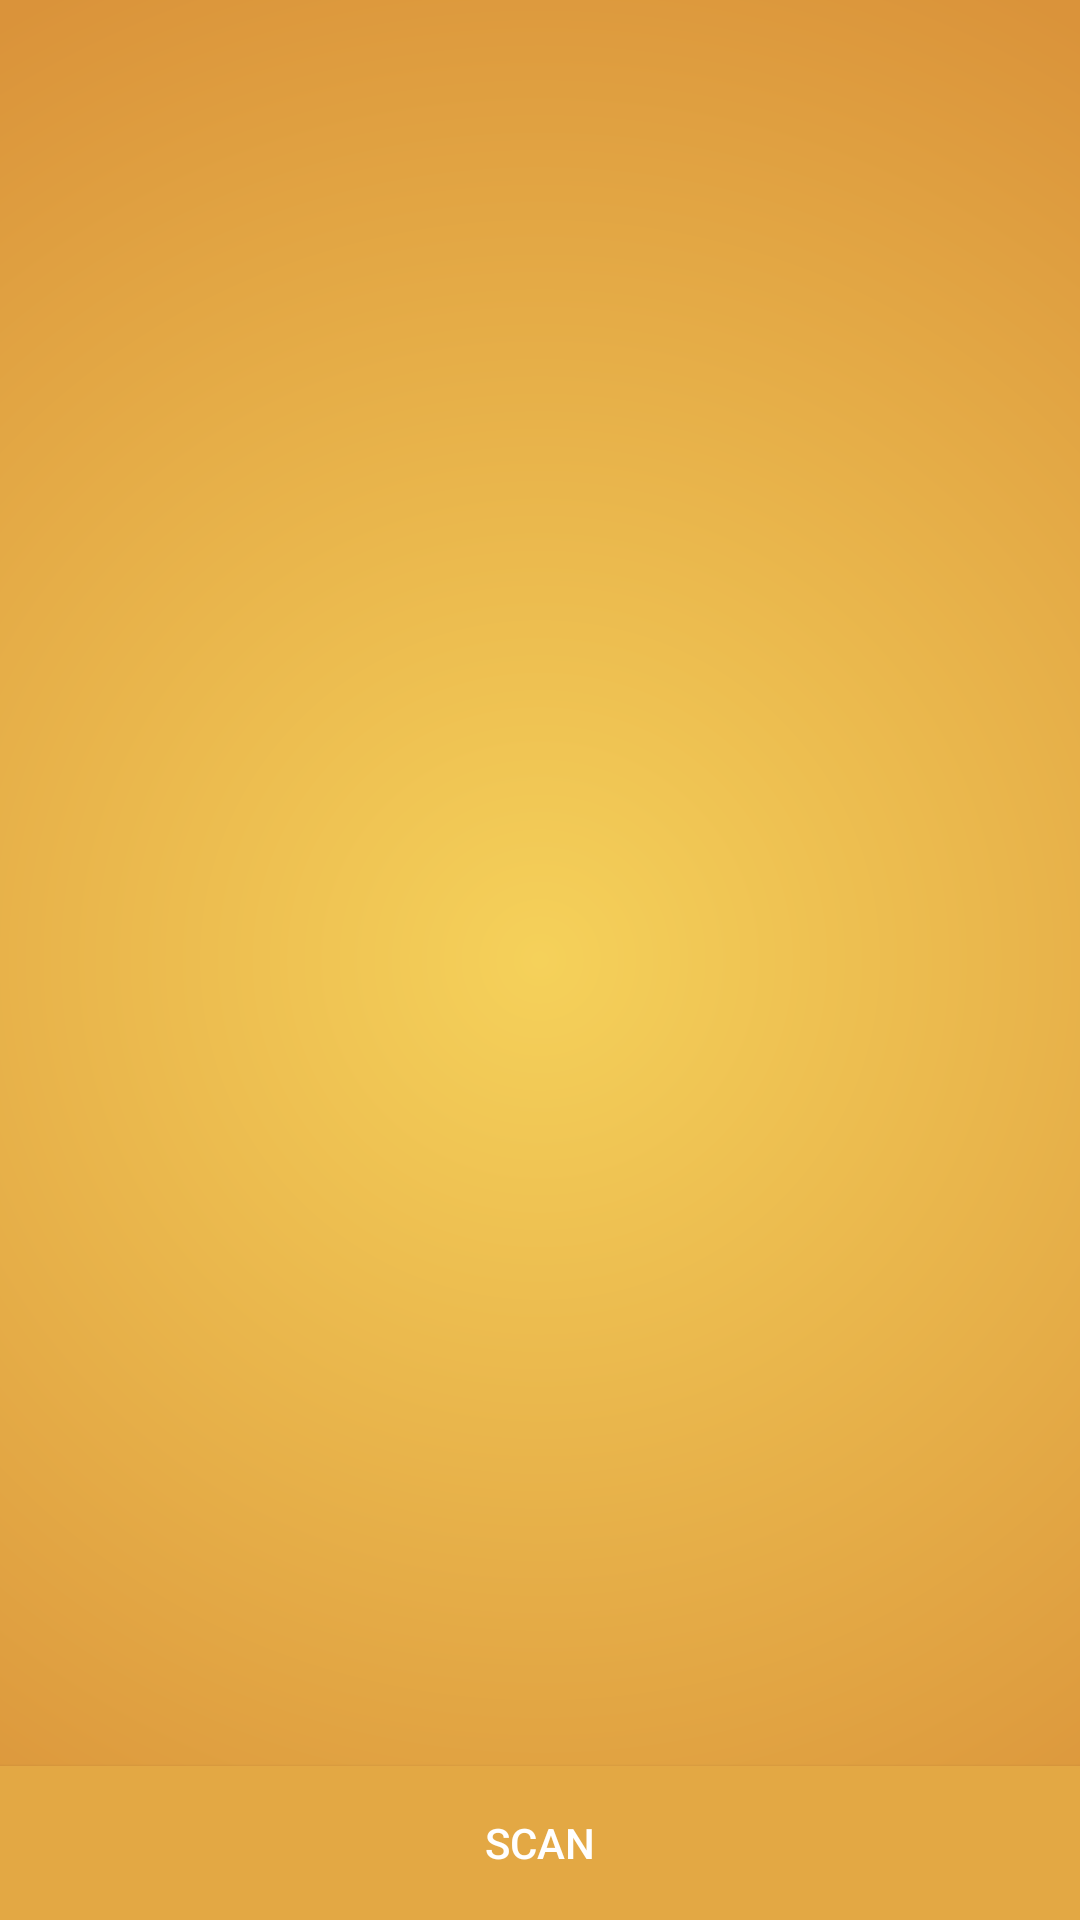

Here is an Android app screen rendered from its layout file. Give the layout XML and the strings, colors and styles it references.
<!-- AndroidManifest.xml: application theme AppTheme -->
<!-- res/layout/dialog_device_list.xml -->
<?xml version="1.0" encoding="utf-8"?>
<androidx.constraintlayout.widget.ConstraintLayout xmlns:android="http://schemas.android.com/apk/res/android"
    xmlns:app="http://schemas.android.com/apk/res-auto"
    android:layout_width="match_parent"
    android:id="@+id/cl_container"
    android:layout_height="match_parent">

    <TextView
        android:id="@+id/title_paired_devices"
        android:layout_width="match_parent"
        android:layout_height="0dp"
        app:layout_constraintHeight_percent="0.06"
        android:background="@color/colorPrimaryDark"
        android:paddingLeft="5dp"
        android:text="@string/title_paired_devices"
        android:textColor="#fff"
        android:visibility="gone"
        android:gravity="center"
        app:layout_constraintEnd_toEndOf="parent"
        app:layout_constraintStart_toStartOf="parent"
        app:layout_constraintTop_toTopOf="parent" />

    <androidx.recyclerview.widget.RecyclerView
        android:id="@+id/rv_paired_devices"
        android:layout_width="match_parent"
        android:layout_height="0dp"
        app:layout_constraintHeight_percent="0.35"
        android:stackFromBottom="true"
        app:layout_constraintStart_toStartOf="parent"
        app:layout_constraintEnd_toEndOf="parent"
        app:layout_constraintTop_toBottomOf="@id/title_paired_devices" />

    <TextView
        android:id="@+id/title_new_devices"
        android:layout_width="match_parent"
        android:layout_height="0dp"
        app:layout_constraintHeight_percent="0.06"
        android:background="@color/colorPrimaryDark"
        android:paddingLeft="5dp"
        android:gravity="center"
        app:layout_constraintStart_toStartOf="parent"
        app:layout_constraintEnd_toEndOf="parent"
        android:text="@string/title_other_devices"
        android:textColor="#fff"
        android:visibility="gone"
        app:layout_constraintTop_toBottomOf="@id/rv_paired_devices" />

    <androidx.recyclerview.widget.RecyclerView
        android:id="@+id/rv_new_devices"
        android:layout_width="match_parent"
        android:layout_height="0dp"
        app:layout_constraintHeight_percent="0.45"
        android:stackFromBottom="true"
        app:layout_constraintTop_toBottomOf="@id/title_new_devices" />

    <Button
        android:id="@+id/button_scan"
        android:layout_width="match_parent"
        android:layout_height="0dp"
        app:layout_constraintHeight_percent="0.08"
        android:text="@string/button_scan"
        android:background="@color/colorPrimaryDark"
        android:textColor="@color/white"
        app:layout_constraintStart_toStartOf="parent"
        app:layout_constraintEnd_toEndOf="parent"
        app:layout_constraintBottom_toBottomOf="parent" />
</androidx.constraintlayout.widget.ConstraintLayout>
<!-- resources referenced by this layout -->
<resources>
  <color name="colorPrimaryDark">#e3a844</color>
  <string name="button_scan">Scan</string>
  <string name="title_other_devices">Other Devices</string>
  <string name="title_paired_devices">Paired Devices</string>
  <style name="AppTheme" parent="Theme.AppCompat.Light.NoActionBar">
          
          <item name="colorPrimary">@color/colorPrimary</item>
          <item name="colorPrimaryDark">@color/colorPrimaryDark</item>
          <item name="colorAccent">@color/colorAccent</item>
          <item name="android:windowBackground">@drawable/gradient_trivia</item>
          <item name="android:windowActivityTransitions">true</item>
          <item name="android:windowEnterTransition">@transition/slide_bottom</item>
          <item name="android:textColor">@android:color/white</item>
      </style>
  <color name="colorPrimary">#f5d15a</color>
  <color name="colorAccent">@android:color/white</color>
  <!-- drawable gradient_trivia (drawable) -->
  <shape xmlns:android="http://schemas.android.com/apk/res/android"
      android:shape="rectangle">
      <gradient
          android:endColor="@color/trivia_orangish_color"
          android:gradientRadius="100%"
          android:startColor="@color/trivia_yellowish_color"
          android:type="radial"/>
  </shape>
  <color name="trivia_orangish_color">#da933a</color>
  <color name="trivia_yellowish_color">#f5d15a</color>
  <!-- not gathered from this repository: default colours our renderer supplied (Android Studio template values) -->
  <color name="white">#FFFFFFFF</color>
</resources>
